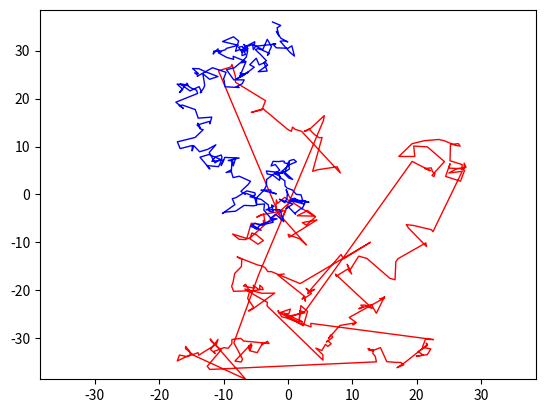

Recreate this plot in Python.
import numpy as np
import matplotlib.pyplot as plt
import matplotlib.animation as animation

def cauchy_simulation(num_steps, alpha):
    x = np.zeros(num_steps)
    y = np.zeros(num_steps)

    for i in range(1, num_steps):
        direction = np.random.uniform(0, 2 * np.pi)  # ランダムな方向
        jump_length = np.random.standard_cauchy() ** (-1 / alpha)  # レヴィ分布に従うジャンプの大きさ
        x[i] = x[i - 1] + jump_length * np.cos(direction)  # x方向の移動
        y[i] = y[i - 1] + jump_length * np.sin(direction)  # y方向の移動

    return x, y

def levy_flight_simulation(num_steps, alpha):
    x = np.zeros(num_steps)
    y = np.zeros(num_steps)

    for i in range(1, num_steps):
        direction = np.random.uniform(0, 2 * np.pi)  # ランダムな方向
        jump_length = np.random.standard_normal() ** (-1 / alpha)  # レヴィ分布に従うジャンプの大きさ
        x[i] = x[i - 1] + jump_length * np.cos(direction)  # x方向の移動
        y[i] = y[i - 1] + jump_length * np.sin(direction)  # y方向の移動

    return x, y

def normal_random_walk_simulation(num_steps):
    x = np.zeros(num_steps)
    y = np.zeros(num_steps)

    for i in range(1, num_steps):
        dx, dy = np.random.normal(0, 1, 2)  # 正規分布に従う変化量
        x[i] = x[i - 1] + dx  # x方向の移動
        y[i] = y[i - 1] + dy  # y方向の移動

    return x, y

def uniform_random_walk_simulation(num_steps):
    x = np.zeros(num_steps)
    y = np.zeros(num_steps)

    for i in range(1, num_steps):
        dx, dy = np.random.uniform(-1, 1, 2)  # 一様分布に従う変化量
        x[i] = x[i - 1] + dx  # x方向の移動
        y[i] = y[i - 1] + dy  # y方向の移動

    return x, y

# パラメータ設定
num_steps = 300  # ステップ数
alpha = 1.3  # レヴィ指数

# レヴィフライトのシミュレーション
levy_x, levy_y = levy_flight_simulation(num_steps, alpha)

# 正規分布に基づくランダムウォークのシミュレーション
normal_x, normal_y = normal_random_walk_simulation(num_steps)

# 一様分布に基づくランダムウォークのシミュレーション
# uniform_x, uniform_y = uniform_random_walk_simulation(num_steps)

# グラフの範囲設定
max_range = max(
    np.abs(np.max(levy_x)), np.abs(np.min(levy_x)), np.abs(np.max(levy_y)), np.abs(np.min(levy_y)),
    np.abs(np.max(normal_x)), np.abs(np.min(normal_x)), np.abs(np.max(normal_y)),
    # np.abs(np.min(uniform_x)), np.abs(np.max(uniform_x)), np.abs(np.min(uniform_y)), np.abs(np.max(uniform_y))
    )

# アニメーションの作成
fig, ax = plt.subplots()
# ax.set_xlim(np.min(x), np.max(x))
# ax.set_ylim(np.min(y), np.max(y))

ax.set_xlim(-max_range, max_range)
ax.set_ylim(-max_range, max_range)
line1, = ax.plot([], [], 'r-', lw=1)
line2, = ax.plot([], [], 'b-', lw=1)
# line3, = ax.plot([], [], 'b-', lw=1)

def init():
    line1.set_data([], [])
    line2.set_data([], [])
    # line3.set_data([], [])
    # return line1, line2, line3,
    return line1, line2,


def update(frame):
    line1.set_data(levy_x[:frame], levy_y[:frame])
    line2.set_data(normal_x[:frame], normal_y[:frame])
    # line3.set_data(uniform_x[:frame], uniform_y[:frame])
    # return line1, line2, line3,
    return line1, line2,

# アニメーションの再生
ani = animation.FuncAnimation(fig, update, frames=num_steps, init_func=init, blit=True)
ani.save("LF_NORMoving300.gif", writer="pillow")
# plt.xlabel('x')
# plt.ylabel('y')
# plt.legend()
plt.show()

